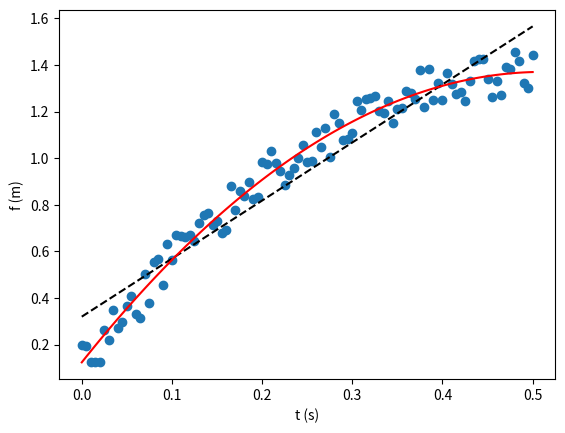

Python code for this plot:
## Introduction to computation in physical sciences
# [redacted]
## ch04/p1-curvefit.py
from scipy.optimize import curve_fit
import matplotlib.pyplot as plt
from numpy.random import random
import numpy as np

def lin(t, a, b):
    return a + b*t
    
def quad(t, a, b, c):
    return a + b*t + c*t*t

N = 101
t = np.linspace(0, 0.5, N)
x = 5*t - 4.9*t*t + 0.2*random(N)

cl = curve_fit(lin, t, x)[0]
cq = curve_fit(quad, t, x)[0]
print(cl, cq)

plt.plot(t, x, 'o')
plt.plot(t, lin(t, cl[0], cl[1]), 'k--')
plt.plot(t, quad(t, cq[0], cq[1], cq[2]), 'r-')
plt.xlabel('t (s)'), plt.ylabel('f (m)')
plt.show()